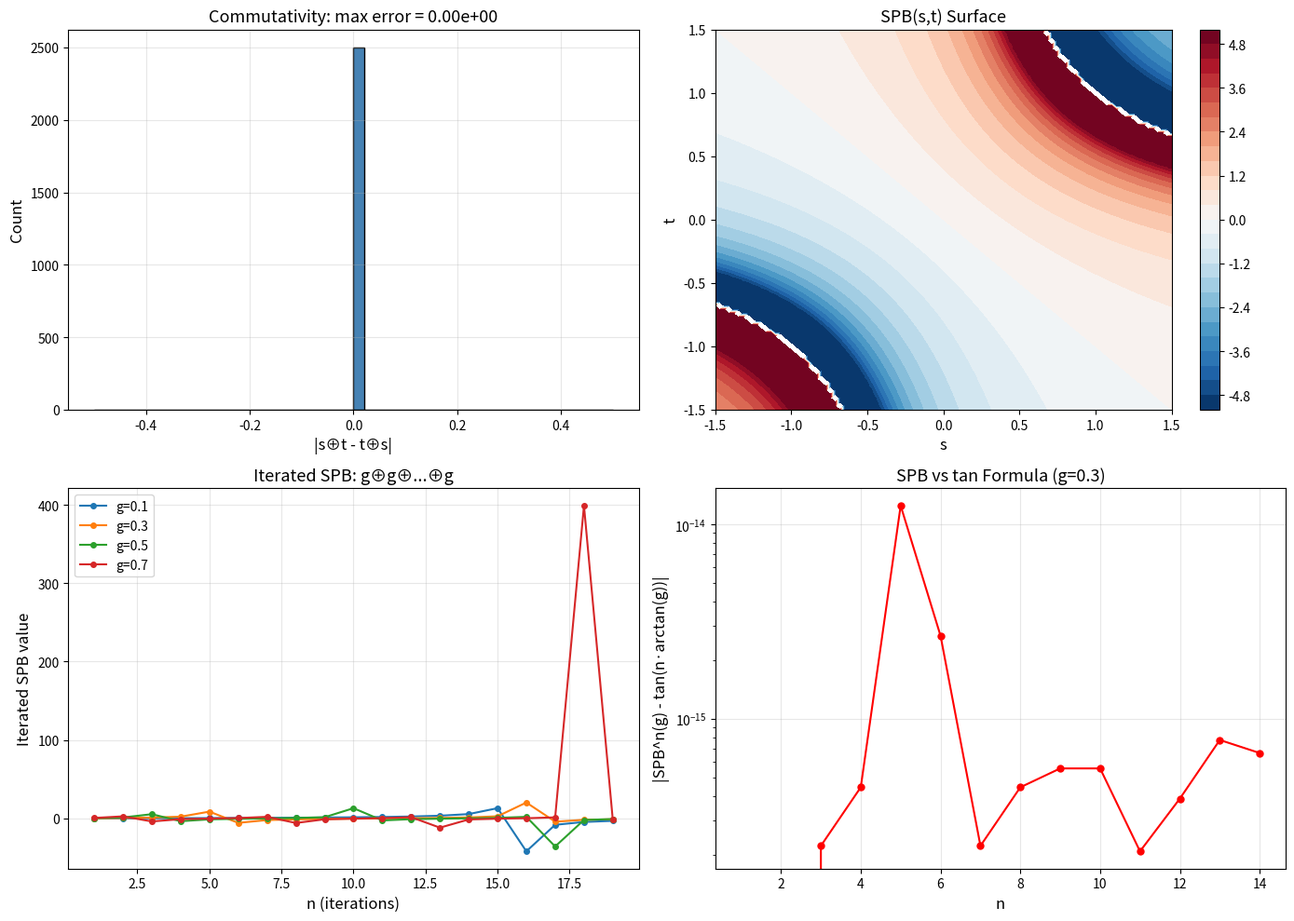
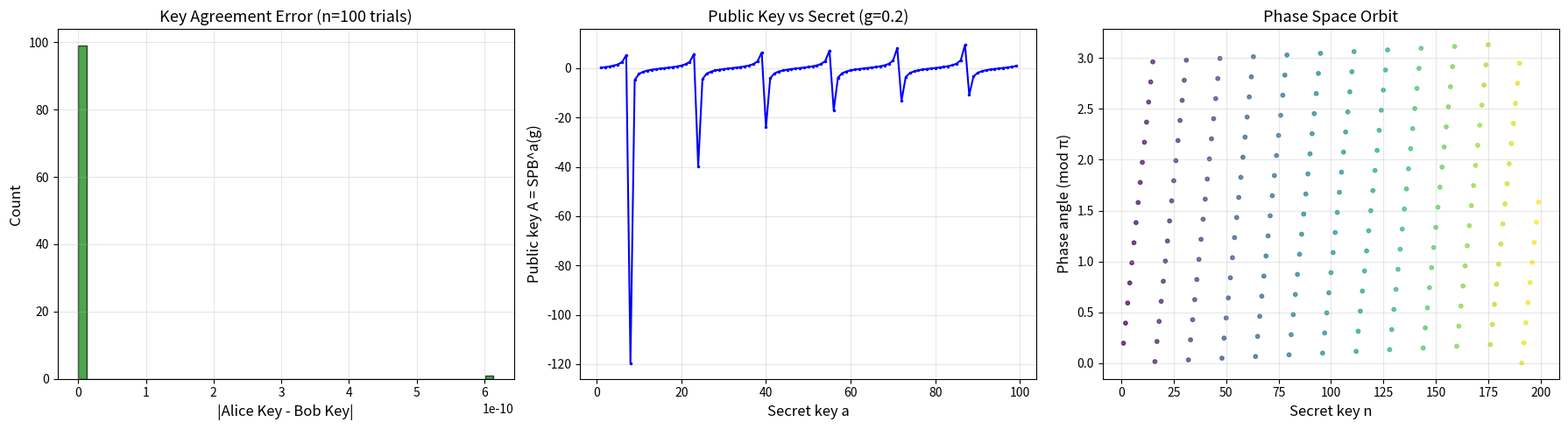
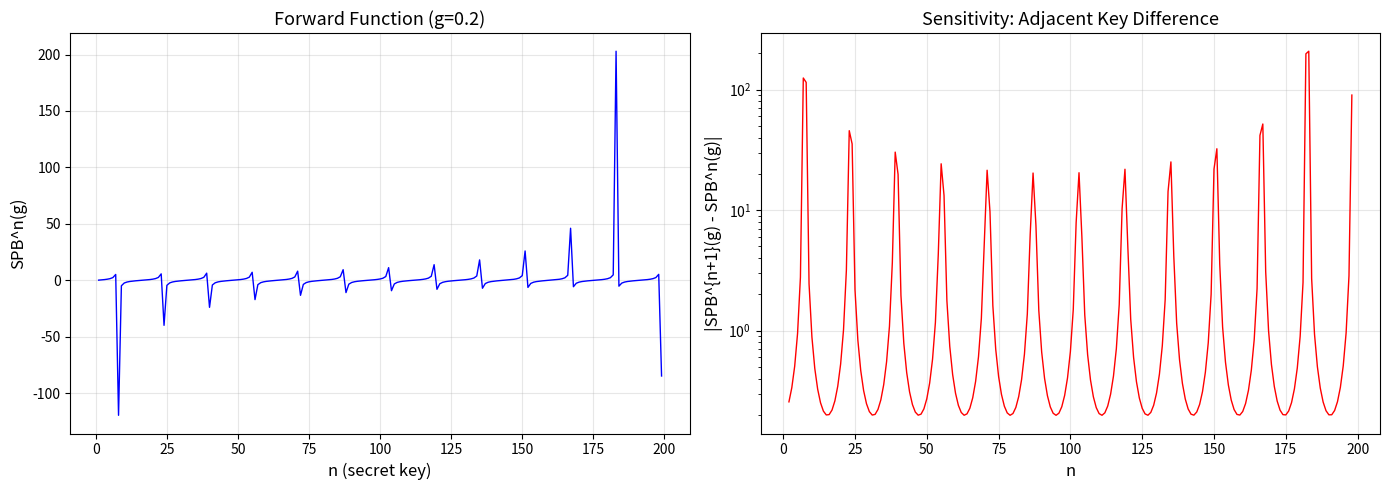

Source code (Python) for these figures, in order:
"""
SPB Quantum Cryptography Demo
===============================
Future Direction 6.3: SPB-based key exchange protocol.

The SPB operation s ⊕ t = (s+t)/(1-st) (tangent addition) forms
a group structure that enables Diffie-Hellman-like key exchange.

This demo shows:
  1. SPB group properties verification
  2. Iterated SPB and the discrete log analog
  3. Key exchange protocol simulation
  4. One-way function properties of multi-SPB composition
"""

import numpy as np
import matplotlib
matplotlib.use('Agg')
import matplotlib.pyplot as plt


def spb(s, t):
    """SPB operation: tangent addition formula."""
    denom = 1 - s * t
    if abs(denom) < 1e-15:
        return float('inf')
    return (s + t) / denom


def iterated_spb(g, n):
    """Apply SPB n times: g ⊕ g ⊕ ... ⊕ g (n times)."""
    result = 0.0
    for _ in range(n):
        result = spb(result, g)
    return result


def multi_spb(values):
    """Compose a list of values via SPB."""
    result = 0.0
    for v in values:
        result = spb(result, v)
    return result


# ============================================================
# Demo 1: SPB Group Properties
# ============================================================
def demo_group_properties():
    """Verify and visualize SPB group structure."""
    # Test commutativity, identity, inverses
    test_values = np.linspace(-2, 2, 50)

    comm_errors = []
    identity_errors = []
    inverse_errors = []

    for s in test_values:
        for t in test_values:
            if abs(1 - s * t) > 1e-10:
                comm_errors.append(abs(spb(s, t) - spb(t, s)))
        identity_errors.append(abs(spb(s, 0) - s))
        inverse_errors.append(abs(spb(s, -s)))

    fig, axes = plt.subplots(2, 2, figsize=(14, 10))

    # Commutativity
    axes[0, 0].hist(comm_errors, bins=50, color='steelblue', edgecolor='black')
    axes[0, 0].set_xlabel('|s⊕t - t⊕s|', fontsize=12)
    axes[0, 0].set_ylabel('Count', fontsize=12)
    axes[0, 0].set_title(f'Commutativity: max error = {max(comm_errors):.2e}', fontsize=13)
    axes[0, 0].grid(True, alpha=0.3)

    # SPB surface plot
    S, T = np.meshgrid(np.linspace(-1.5, 1.5, 100), np.linspace(-1.5, 1.5, 100))
    Z = np.zeros_like(S)
    for i in range(S.shape[0]):
        for j in range(S.shape[1]):
            denom = 1 - S[i, j] * T[i, j]
            if abs(denom) > 0.01:
                Z[i, j] = (S[i, j] + T[i, j]) / denom
            else:
                Z[i, j] = np.nan

    im = axes[0, 1].contourf(S, T, np.clip(Z, -5, 5), levels=30, cmap='RdBu_r')
    plt.colorbar(im, ax=axes[0, 1])
    axes[0, 1].set_xlabel('s', fontsize=12)
    axes[0, 1].set_ylabel('t', fontsize=12)
    axes[0, 1].set_title('SPB(s,t) Surface', fontsize=13)

    # Iterated SPB
    g_values = [0.1, 0.3, 0.5, 0.7]
    for g in g_values:
        ns = range(1, 20)
        vals = [iterated_spb(g, n) for n in ns]
        tan_vals = [np.tan(n * np.arctan(g)) for n in ns]
        axes[1, 0].plot(ns, vals, 'o-', markersize=4, label=f'g={g}')

    axes[1, 0].set_xlabel('n (iterations)', fontsize=12)
    axes[1, 0].set_ylabel('Iterated SPB value', fontsize=12)
    axes[1, 0].set_title('Iterated SPB: g⊕g⊕...⊕g', fontsize=13)
    axes[1, 0].legend(fontsize=10)
    axes[1, 0].grid(True, alpha=0.3)

    # Comparison with tan(n·arctan(g))
    g = 0.3
    ns = range(1, 15)
    spb_vals = [iterated_spb(g, n) for n in ns]
    tan_vals = [np.tan(n * np.arctan(g)) for n in ns]
    errors = [abs(s - t) for s, t in zip(spb_vals, tan_vals)]

    axes[1, 1].semilogy(list(ns), errors, 'ro-', markersize=5)
    axes[1, 1].set_xlabel('n', fontsize=12)
    axes[1, 1].set_ylabel('|SPB^n(g) - tan(n·arctan(g))|', fontsize=12)
    axes[1, 1].set_title(f'SPB vs tan Formula (g={g})', fontsize=13)
    axes[1, 1].grid(True, alpha=0.3)

    plt.tight_layout()
    plt.savefig('spb_crypto_group.png', dpi=150, bbox_inches='tight')
    plt.close()
    print("✓ Demo 1: SPB group properties saved")
    print(f"  Max commutativity error: {max(comm_errors):.2e}")
    print(f"  Max identity error: {max(identity_errors):.2e}")
    print(f"  Max inverse error: {max(inverse_errors):.2e}")


# ============================================================
# Demo 2: Key Exchange Protocol
# ============================================================
def demo_key_exchange():
    """
    Simulate the SPB Diffie-Hellman key exchange.
    Alice: picks a, computes A = SPB^a(g)
    Bob: picks b, computes B = SPB^b(g)
    Shared key: Alice computes SPB^a(B), Bob computes SPB^b(A)
    """
    np.random.seed(42)

    g = 0.2  # Public generator
    n_trials = 100

    alice_secrets = np.random.randint(1, 50, n_trials)
    bob_secrets = np.random.randint(1, 50, n_trials)

    agreement_errors = []

    for a, b in zip(alice_secrets, bob_secrets):
        # Public keys
        A = iterated_spb(g, a)
        B = iterated_spb(g, b)

        # Shared secrets
        alice_key = iterated_spb(B, a)
        bob_key = iterated_spb(A, b)

        agreement_errors.append(abs(alice_key - bob_key))

    fig, axes = plt.subplots(1, 3, figsize=(18, 5))

    # Key agreement histogram
    axes[0].hist(agreement_errors, bins=50, color='green', edgecolor='black', alpha=0.7)
    axes[0].set_xlabel('|Alice Key - Bob Key|', fontsize=12)
    axes[0].set_ylabel('Count', fontsize=12)
    axes[0].set_title(f'Key Agreement Error (n={n_trials} trials)', fontsize=13)
    axes[0].grid(True, alpha=0.3)

    # Public key distribution
    public_keys_alice = [iterated_spb(g, a) for a in range(1, 100)]
    axes[1].plot(range(1, 100), public_keys_alice, 'b.-', markersize=3)
    axes[1].set_xlabel('Secret key a', fontsize=12)
    axes[1].set_ylabel('Public key A = SPB^a(g)', fontsize=12)
    axes[1].set_title(f'Public Key vs Secret (g={g})', fontsize=13)
    axes[1].grid(True, alpha=0.3)

    # Phase space visualization
    theta = np.array([n * np.arctan(g) for n in range(1, 200)])
    theta_mod = theta % np.pi  # Wrap to [0, π)
    axes[2].scatter(range(1, 200), theta_mod, c=range(1, 200),
                     cmap='viridis', s=10, alpha=0.7)
    axes[2].set_xlabel('Secret key n', fontsize=12)
    axes[2].set_ylabel('Phase angle (mod π)', fontsize=12)
    axes[2].set_title('Phase Space Orbit', fontsize=13)
    axes[2].grid(True, alpha=0.3)

    plt.tight_layout()
    plt.savefig('spb_crypto_exchange.png', dpi=150, bbox_inches='tight')
    plt.close()

    print(f"\n✓ Demo 2: Key exchange protocol saved")
    print(f"  Mean agreement error: {np.mean(agreement_errors):.2e}")
    print(f"  Max agreement error: {np.max(agreement_errors):.2e}")
    print(f"  Perfect agreement: {sum(e < 1e-10 for e in agreement_errors)}/{n_trials}")


# ============================================================
# Demo 3: One-Way Function Analysis
# ============================================================
def demo_one_way():
    """
    Analyze the difficulty of inverting the iterated SPB function.
    """
    g = 0.2

    # Forward computation: easy
    ns = range(1, 200)
    forward_vals = [iterated_spb(g, n) for n in ns]

    # Sensitivity analysis: small change in n → how much change in output?
    sensitivities = []
    for n in range(2, 199):
        val_n = iterated_spb(g, n)
        val_n1 = iterated_spb(g, n + 1)
        sensitivities.append(abs(val_n1 - val_n))

    fig, axes = plt.subplots(1, 2, figsize=(14, 5))

    axes[0].plot(list(ns), forward_vals, 'b-', linewidth=1)
    axes[0].set_xlabel('n (secret key)', fontsize=12)
    axes[0].set_ylabel('SPB^n(g)', fontsize=12)
    axes[0].set_title(f'Forward Function (g={g})', fontsize=13)
    axes[0].grid(True, alpha=0.3)

    axes[1].semilogy(range(2, 199), sensitivities, 'r-', linewidth=1)
    axes[1].set_xlabel('n', fontsize=12)
    axes[1].set_ylabel('|SPB^{n+1}(g) - SPB^n(g)|', fontsize=12)
    axes[1].set_title('Sensitivity: Adjacent Key Difference', fontsize=13)
    axes[1].grid(True, alpha=0.3)

    plt.tight_layout()
    plt.savefig('spb_crypto_oneway.png', dpi=150, bbox_inches='tight')
    plt.close()

    print(f"\n✓ Demo 3: One-way function analysis saved")
    print(f"  Mean sensitivity: {np.mean(sensitivities):.6f}")


if __name__ == '__main__':
    print("=" * 60)
    print("SPB Quantum Cryptography — Future Direction 6.3")
    print("=" * 60)

    demo_group_properties()
    demo_key_exchange()
    demo_one_way()

    print("\n" + "=" * 60)
    print("All demos complete! Generated 3 PNG files.")
    print("=" * 60)
